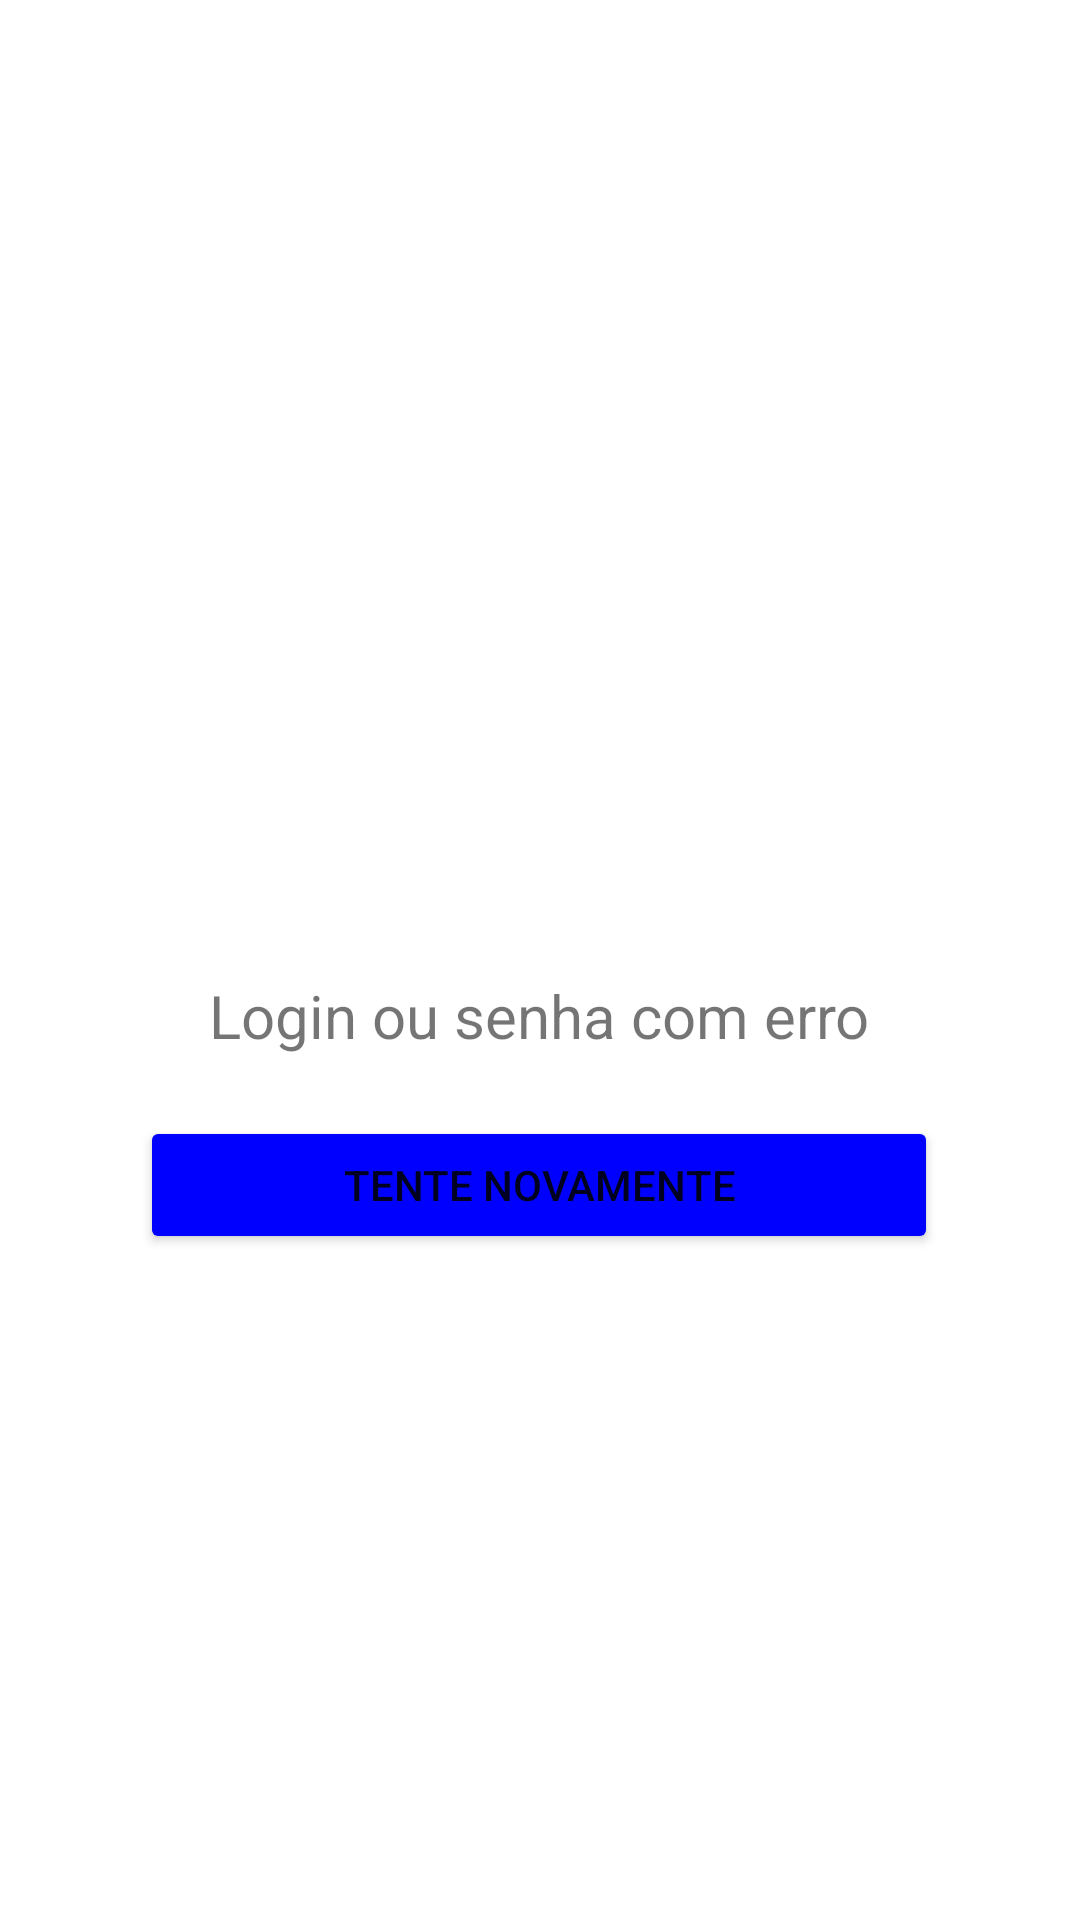

Write the Android layout XML for this screen, with the resource values it uses.
<!-- AndroidManifest.xml: application theme Theme.AppFilmes -->
<!-- res/layout/activity_erro_senha.xml -->
<?xml version="1.0" encoding="utf-8"?>
<androidx.constraintlayout.widget.ConstraintLayout
    xmlns:android="http://schemas.android.com/apk/res/android"
    xmlns:app="http://schemas.android.com/apk/res-auto"
    xmlns:tools="http://schemas.android.com/tools"
    android:layout_width="match_parent"
    android:layout_height="match_parent">

    <ImageView
        android:id="@+id/imageView2"
        android:layout_width="227dp"
        android:layout_height="177dp"
        android:layout_marginTop="120dp"
        android:src="@mipmap/ic_launcher"
        app:layout_constraintEnd_toEndOf="parent"
        app:layout_constraintStart_toStartOf="parent"
        app:layout_constraintTop_toTopOf="parent" />

    <TextView
        android:id="@+id/textView2"
        android:layout_width="262dp"
        android:layout_height="31dp"
        android:layout_marginTop="28dp"
        android:text="@string/login_ou_senha_com_erro"
        android:textAlignment="center"
        android:textSize="20dp"
        app:layout_constraintEnd_toEndOf="parent"
        app:layout_constraintHorizontal_bias="0.496"
        app:layout_constraintStart_toStartOf="parent"
        app:layout_constraintTop_toBottomOf="@+id/imageView2" />

    <Button
        android:id="@+id/btTenteNovamente"
        android:layout_width="266dp"
        android:layout_height="46dp"
        android:layout_marginTop="16dp"
        android:backgroundTint="#00f"
        android:text="@string/tente_novamente"
        app:layout_constraintEnd_toEndOf="parent"
        app:layout_constraintHorizontal_bias="0.496"
        app:layout_constraintStart_toStartOf="parent"
        app:layout_constraintTop_toBottomOf="@+id/textView2" />
</androidx.constraintlayout.widget.ConstraintLayout>
<!-- resources referenced by this layout -->
<resources>
  <!-- mipmap ic_launcher (mipmap-anydpi-v26) -->
  <?xml version="1.0" encoding="utf-8"?>
  <adaptive-icon xmlns:android="http://schemas.android.com/apk/res/android">
      <background android:drawable="@drawable/ic_launcher_background"/>
      <foreground android:drawable="@drawable/tenta"/>
  </adaptive-icon>
  <string name="login_ou_senha_com_erro">Login ou senha com erro</string>
  <string name="tente_novamente">Tente novamente</string>
  <style name="Theme.AppFilmes" parent="Theme.MaterialComponents.DayNight.DarkActionBar">
          
          <item name="colorPrimary">#B3071B</item>
          <item name="colorPrimaryVariant">#B3071B</item>
          <item name="colorOnPrimary">@color/white</item>
          
          <item name="colorSecondary">@color/teal_200</item>
          <item name="colorSecondaryVariant">@color/teal_700</item>
          <item name="colorOnSecondary">@color/black</item>
          
          <item name="android:statusBarColor" tools:targetApi="l">?attr/colorPrimaryVariant</item>
          
      </style>
  <!-- drawable tenta: png bitmap (drawable, 62829 bytes) -->
  <!-- not gathered from this repository: default colours our renderer supplied (Android Studio template values) -->
  <color name="teal_200">#FF03DAC5</color>
  <color name="teal_700">#FF018786</color>
  <color name="black">#FF000000</color>
  <color name="white">#FFFFFFFF</color>
</resources>
